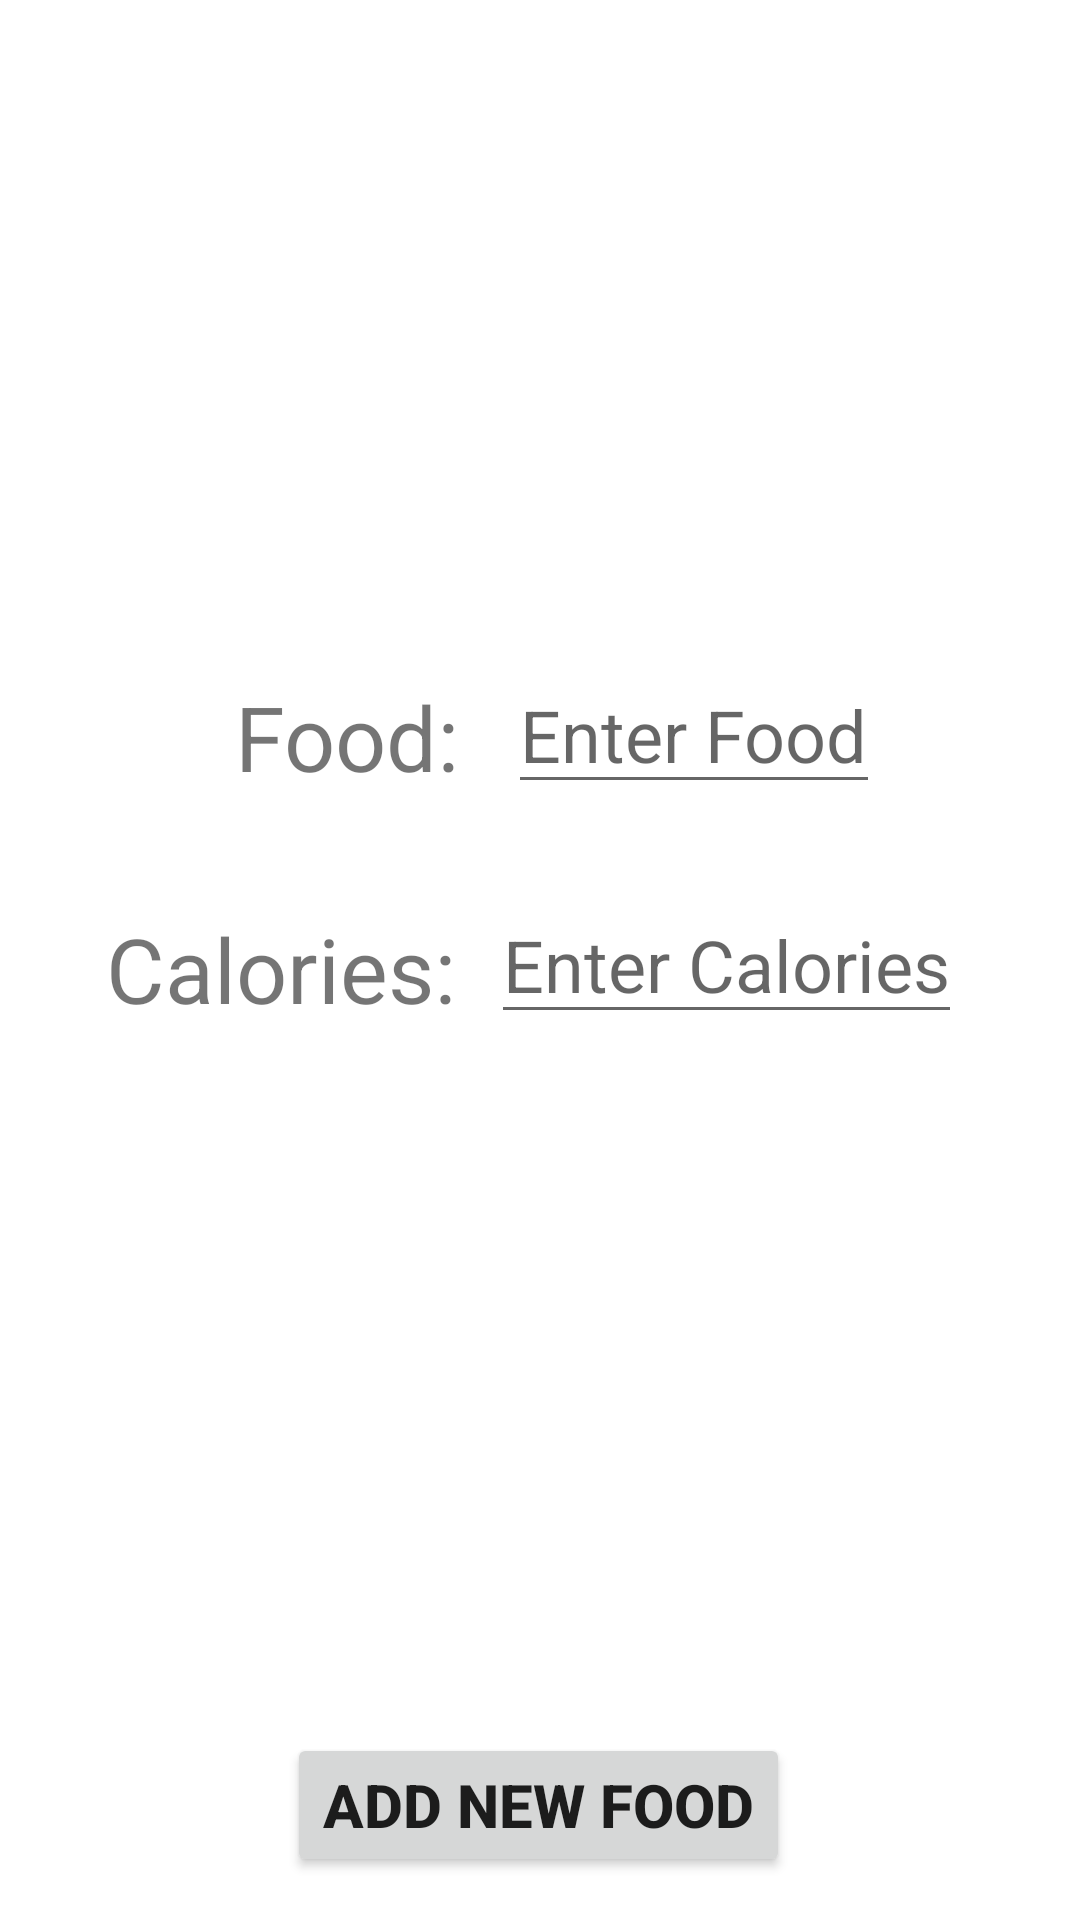

This screen was rendered from an Android layout file. Write that file and the resources it references.
<!-- AndroidManifest.xml: application theme Theme.Bitfit -->
<!-- res/layout/user_input.xml -->
<?xml version="1.0" encoding="utf-8"?>
<androidx.constraintlayout.widget.ConstraintLayout xmlns:android="http://schemas.android.com/apk/res/android"
    xmlns:app="http://schemas.android.com/apk/res-auto"
    xmlns:tools="http://schemas.android.com/tools"
    android:layout_width="match_parent"
    android:layout_height="match_parent">

    <TextView
        android:id="@+id/food_hdr"
        android:layout_width="wrap_content"
        android:layout_height="wrap_content"
        android:text="Food:"
        android:textSize="30sp"
        app:layout_constraintBottom_toBottomOf="parent"
        app:layout_constraintEnd_toStartOf="@+id/food_ET"
        app:layout_constraintHorizontal_bias="0.832"
        app:layout_constraintStart_toStartOf="parent"
        app:layout_constraintTop_toTopOf="parent"
        app:layout_constraintVertical_bias="0.376" />

    <EditText
        android:id="@+id/food_ET"
        android:layout_width="wrap_content"
        android:layout_height="wrap_content"
        android:hint="Enter Food"
        android:textSize="24sp"
        app:layout_constraintBottom_toBottomOf="parent"
        app:layout_constraintEnd_toEndOf="parent"
        app:layout_constraintHorizontal_bias="0.717"
        app:layout_constraintStart_toStartOf="parent"
        app:layout_constraintTop_toTopOf="parent"
        app:layout_constraintVertical_bias="0.370" />

    <TextView
        android:id="@+id/calorie_header"
        android:layout_width="wrap_content"
        android:layout_height="wrap_content"
        android:text="Calories:"
        android:textSize="30sp"
        app:layout_constraintBottom_toBottomOf="parent"
        app:layout_constraintEnd_toStartOf="@+id/cal_ET"
        app:layout_constraintHorizontal_bias="0.752"
        app:layout_constraintStart_toStartOf="parent"
        app:layout_constraintTop_toTopOf="parent"
        app:layout_constraintVertical_bias="0.505" />

    <EditText
        android:id="@+id/cal_ET"
        android:layout_width="wrap_content"
        android:layout_height="wrap_content"
        android:hint="Enter Calories"
        android:textSize="24sp"
        app:layout_constraintBottom_toBottomOf="parent"
        app:layout_constraintEnd_toEndOf="parent"
        app:layout_constraintHorizontal_bias="0.807"
        app:layout_constraintStart_toStartOf="parent"
        app:layout_constraintTop_toTopOf="parent" />

    <Button
        android:id="@+id/save_food"
        android:layout_width="wrap_content"
        android:layout_height="wrap_content"
        android:text="Add New Food"
        android:textSize="20sp"
        android:textStyle="bold"
        app:layout_constraintBottom_toBottomOf="parent"
        app:layout_constraintEnd_toEndOf="parent"
        app:layout_constraintHorizontal_bias="0.498"
        app:layout_constraintStart_toStartOf="parent"
        app:layout_constraintTop_toTopOf="parent"
        app:layout_constraintVertical_bias="0.976" />

</androidx.constraintlayout.widget.ConstraintLayout>
<!-- resources referenced by this layout -->
<resources>
  <style name="Theme.Bitfit" parent="Theme.MaterialComponents.DayNight.DarkActionBar">
          
          <item name="colorPrimary">@color/cardview_dark_background</item>
          <item name="colorPrimaryVariant">@color/cardview_dark_background</item>
          <item name="colorOnPrimary">@color/white</item>
          
          <item name="colorSecondary">@color/teal_200</item>
          <item name="colorSecondaryVariant">@color/teal_700</item>
          <item name="colorOnSecondary">@color/black</item>
          
          <item name="android:statusBarColor" tools:targetApi="l">?attr/colorPrimaryVariant</item>
          
      </style>
  <!-- not gathered from this repository: default colours our renderer supplied (Android Studio template values) -->
  <color name="teal_200">#FF03DAC5</color>
  <color name="teal_700">#FF018786</color>
  <color name="black">#FF000000</color>
  <color name="white">#FFFFFFFF</color>
</resources>
